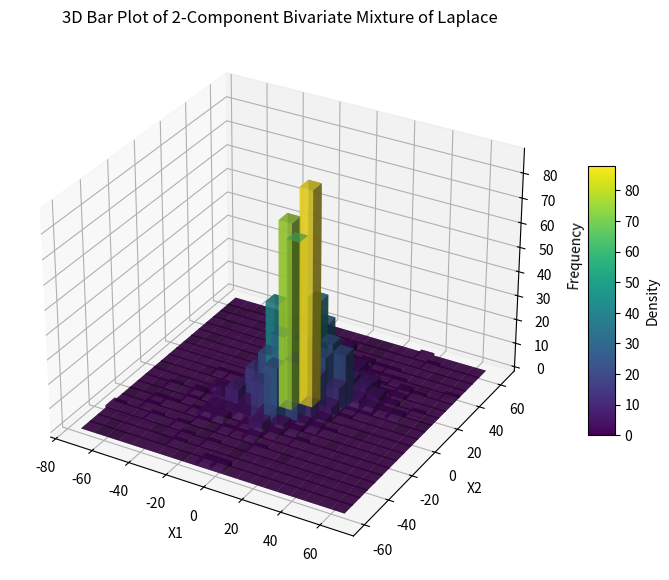
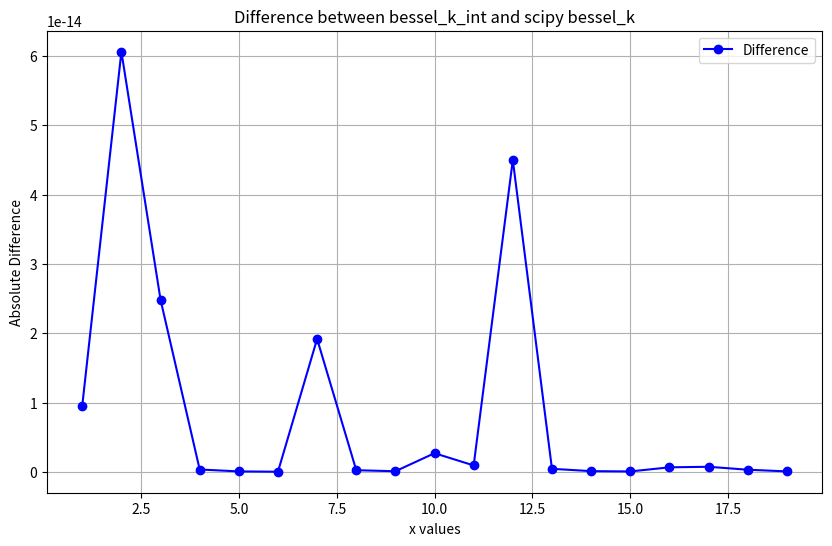

The matplotlib source for these figures, in order:
#!/usr/bin/env python3
# -*- coding: utf-8 -*-
"""
Created on Fri Nov 29 14:55:03 2024

@author: 
"""

# Libraries
import numpy as np
import matplotlib.pyplot as plt
from mpl_toolkits.mplot3d import Axes3D
from matplotlib import cm  # For colormap
from scipy.integrate import quad
import scipy.special as sp
from scipy.optimize import minimize
from scipy.special import gammaln, gamma, kv
from scipy.linalg import cholesky



#%% II.1

def bivariate_laplace(mu, b, n):
    x1 = np.random.laplace(loc=mu[0], scale=b[0], size=n)
    x2 = np.random.laplace(loc=mu[1], scale=b[1], size=n)
    return np.column_stack((x1, x2))

def simulate_mixture_bivariate_laplace(pi, mu1, b1, Sigma1, mu2, b2, Sigma2, n):
    n1 = int(pi * n)
    n2 = n - n1
    
    samples1 = bivariate_laplace(mu1, b1, n1)
    samples1 = samples1 @ np.linalg.cholesky(Sigma1).T
    
    samples2 = bivariate_laplace(mu2, b2, n2)
    samples2 = samples2 @ np.linalg.cholesky(Sigma2).T

    return np.vstack((samples1, samples2))

# Parameters
pi = 0.7
mu1 = [0, 0]
b1 = [10, 10]
Sigma1 = np.array([[1, 0.5], [0.5, 1]])

mu2 = [0, 0]
b2 = [5, 5]
Sigma2 = np.array([[4, 2], [2, 4]])

n = 1000

# Simulate the mixture
samples = simulate_mixture_bivariate_laplace(pi, mu1, b1, Sigma1, mu2, b2, Sigma2, n)

# 2D Histogram (binning the data)
bins = 20  # Number of bins in each dimension
hist, xedges, yedges = np.histogram2d(samples[:, 0], samples[:, 1], bins=bins)

# Coordinates of bin centers
xpos, ypos = np.meshgrid(xedges[:-1] + np.diff(xedges) / 2, yedges[:-1] + np.diff(yedges) / 2, indexing="ij")
xpos = xpos.ravel()
ypos = ypos.ravel()
zpos = np.zeros_like(xpos)

# Heights of the bars (histogram counts)
heights = hist.ravel()

# Dimensions of the bars
dx = dy = np.diff(xedges)[0]  # Width of each bin
dz = heights  # Heights of the bars

# Normalize heights for colormap
norm = plt.Normalize(vmin=heights.min(), vmax=heights.max())
colors = cm.viridis(norm(heights))  # Use the "viridis" colormap

# Create the 3D bar plot
fig = plt.figure(figsize=(10, 7))
ax = fig.add_subplot(111, projection='3d')

ax.bar3d(xpos, ypos, zpos, dx, dy, dz, color=colors, alpha=0.7)

# Set labels and title
ax.set_title("3D Bar Plot of 2-Component Bivariate Mixture of Laplace")
ax.set_xlabel("X1")
ax.set_ylabel("X2")
ax.set_zlabel("Frequency")

# Add a colorbar for density
sm = cm.ScalarMappable(cmap=cm.viridis, norm=norm)
sm.set_array([])  # Dummy array for the colorbar
plt.colorbar(sm, ax=ax, shrink=0.5, aspect=10, label="Density")

plt.show()

#%% II.2


# Part a

# Our definition of the bessel_k
def bessel_k_int(nu, x):
    integrand = lambda u: 0.5*u**(nu-1)*np.exp(-x/2*(1/u+u))
    result, _ = quad(integrand, 0, np.inf)
    return result

# There is no constraint in nu, feel free to change it as you wish
nu = 2
x = 2.0

# Python's definition of the bessel_k
sp_result = sp.kv(nu, x)
our_result = bessel_k_int(nu, x)

# This function only graphs the previous code over a range of values.
def graph_difference(nu, x, x_values):
    y_values = [abs(bessel_k_int(nu, x_val) - sp.kv(nu, x_val)) for x_val in x_values]
    plt.figure(figsize=(10, 6))
    plt.plot(x_values, y_values, marker='o', linestyle='-', color='blue', label='Difference')
    plt.title('Difference between bessel_k_int and scipy bessel_k')
    plt.xlabel('x values')
    plt.ylabel('Absolute Difference')
    plt.legend()
    plt.grid(True)
    plt.show()


# You can change the range, after 20 the difference is minimal
x_values = list(range(-100, 20))
    
graph_difference(nu, x, x_values)


# Part b
# MLE of the k=2 component, d=2 (bivariate) discrete mixture of Laplace.
def compute_mle_bivariate_discrete_mixture_laplace(data):
    initial_params = np.random.rand(13)  # Locations, scales, Sigma terms, weight

    # Minimize the negative log-likelihood using BFGS
    result = minimize(
        fun = negative_log_likelihood_two_component_mixture_bivariate_laplace,
        x0=initial_params,
        args=(data,),
        method='BFGS'
    )
    return result.x


def bivariate_discrete_laplace_pdf(location, scale, Sigma, y):
    """
    Compute the PDF of the bivariate Laplace distribution as given in the formula.
    
    I got this out of Paolella's book

    Parameters:
    - y: ndarray, observation vector of size (d,)
    - location (mu): ndarray, location vector of size (d,)
    - Sigma: ndarray, positive-definite covariance matrix of size (d, d)
    - scale (b): float, parameter of the gamma distribution (must be > 0)

    Returns:
    - PDF value at the given y.
    """
    d = len(location)  # Dimensionality
    diff = y - location  # (y - mu)
    m = np.dot(diff.T, np.linalg.inv(Sigma)).dot(diff)  # Quadratic form (y-mu)' * Sigma^(-1) * (y-mu)

    # Determinant of Sigma
    det_Sigma = np.linalg.det(Sigma)

    # Precompute constants
    normalization = 2 / (np.sqrt(det_Sigma) * (2 * np.pi)**(d / 2) * gamma(scale))
    bessel_arg = np.sqrt(2 * m)
    bessel_factor = kv(scale - d / 2, bessel_arg)  # Modified Bessel function of the second kind

    # PDF value
    pdf = normalization * ((bessel_arg/2)**(scale/2 - d/4)) * bessel_factor

    return pdf



def negative_log_likelihood_two_component_mixture_bivariate_laplace(params, data):
    """
    Compute the negative log-likelihood for a two-component bivariate Laplace mixture.

    Parameters:
    - params: ndarray, flattened parameter vector containing:
        [location_1 (2 values), location_2 (2 values),
         scale_1, scale_2,
         Sigma_1 (4 values for 2x2 matrix), Sigma_2 (4 values for 2x2 matrix),
         weight_1 (mixture weight for first component)]
    - data: ndarray, dataset of size (n_samples, 2)

    Returns:
    - Negative log-likelihood (scalar).
    """
    # Extract parameters
    loc1 = params[:2]  # Location for component 1
    loc2 = params[2:4]  # Location for component 2
    scale1, scale2 = params[4:6]  # Scales for components 1 and 2
    
    Sigma1 = np.array([[params[6], params[7]], [params[7], params[8]]])  # Sigma_1
    Sigma2 = np.array([[params[9], params[10]], [params[10], params[11]]])  # Sigma_2
    
    weight1 = params[12]  # Mixture weight for component 1
    weight2 = 1 - weight1  # Mixture weight for component 2 (ensures weights sum to 1)
    
    # Compute log-likelihood for each data point
    log_likelihoods = []
    for y in data:
        # Mixture model: weighted sum of the two PDFs
        pdf1 = weight1 * bivariate_discrete_laplace_pdf(loc1, scale1, Sigma1, y)
        pdf2 = weight2 * bivariate_discrete_laplace_pdf(loc2, scale2, Sigma2, y)
        mixture_pdf = pdf1 + pdf2
        
        # Logarithm of the PDF for numerical stability
        if mixture_pdf > 0:
            log_likelihoods.append(np.log(mixture_pdf))
        else:
            log_likelihoods.append(-np.inf)  # Penalize invalid PDFs
    
    # Negative log-likelihood
    return -np.sum(log_likelihoods)


np.random.seed(42)
n_samples = 200
data1 = np.random.randint(-5, 5, size=(n_samples // 2, 2))
data2 = np.random.randint(5, 15, size=(n_samples // 2, 2))
data = np.vstack([data1, data2])

# Example dataset

# Call the MLE computation function
mle_params = compute_mle_bivariate_discrete_mixture_laplace(data)

# Parse and print the results
def print_mle_results(mle_params):
    # Extract parameters
    loc1 = mle_params[:2]  # Location vector for component 1
    loc2 = mle_params[2:4]  # Location vector for component 2
    scale1, scale2 = mle_params[4:6]  # Scale parameters
    Sigma1 = np.array([[mle_params[6], mle_params[7]], [mle_params[7], mle_params[8]]])  # Covariance matrix for component 1
    Sigma2 = np.array([[mle_params[9], mle_params[10]], [mle_params[10], mle_params[11]]])  # Covariance matrix for component 2
    weight1 = mle_params[12]  # Mixture weight for component 1
    weight2 = 1 - weight1  # Mixture weight for component 2

    # Print results
    print("Maximum Likelihood Estimates (MLE):\n")
    print(f"Location for Component 1: {loc1}")
    print(f"Location for Component 2: {loc2}")
    print(f"Scale for Component 1: {scale1:.4f}")
    print(f"Scale for Component 2: {scale2:.4f}")
    print(f"Covariance Matrix for Component 1:\n{Sigma1}")
    print(f"Covariance Matrix for Component 2:\n{Sigma2}")
    print(f"Weight for Component 1: {weight1:.4f}")
    print(f"Weight for Component 2: {weight2:.4f}")

# Print the results
print_mle_results(mle_params)








#%% helpful junk
def bivariate_discrete_laplace_logpdf_previous_version(mean, scale, x):
    """
    Log-probability density of the bivariate discrete Laplace distribution.
    Args:
        mean (tuple): (mu1, mu2), mean of the bivariate Laplace.
        scale (tuple): (b1, b2), scale parameters.
        x (array-like): Observed data points (n x 2 array).
    Returns:
        Log-probability density for each point in x.
    """
    mu1, mu2 = mean
    b1, b2 = scale
    x1, x2 = x[:, 0], x[:, 1]
    return -np.abs(x1 - mu1) / b1 - np.abs(x2 - mu2) / b2 - np.log(2 * b1 * b2)

# Negative log-likelihood for the k=2 mixture model
def negative_log_likelihood_bvlp(params, x):
    """
    Negative log-likelihood for the k=2 component, d=2 discrete mixture of Laplace.
    Args:
        params: [w1, mu1_1, mu1_2, b1_1, b1_2, mu2_1, mu2_2, b2_1, b2_2]
                where w1 is the weight of the first component, and the rest are
                the parameters of the two components (means and scales).
        x: Observed bivariate data points (n x 2 array).
    Returns:
        Negative log-likelihood of the mixture model.
    """
    w1 = params[0]
    mu1 = (params[1], params[2])
    b1 = (params[3], params[4])
    mu2 = (params[5], params[6])
    b2 = (params[7], params[8])
    w2 = 1 - w1  # Enforce weight constraint

    # Compute log-probabilities for each component
    logpdf1 = bivariate_discrete_laplace_logpdf(mu1, b1, x)
    logpdf2 = bivariate_discrete_laplace_logpdf(mu2, b2, x)

    # Mixture log-likelihood
    log_likelihood = np.log(w1 * np.exp(logpdf1) + w2 * np.exp(logpdf2))
    return -np.sum(log_likelihood)  # Negative log-likelihood






























